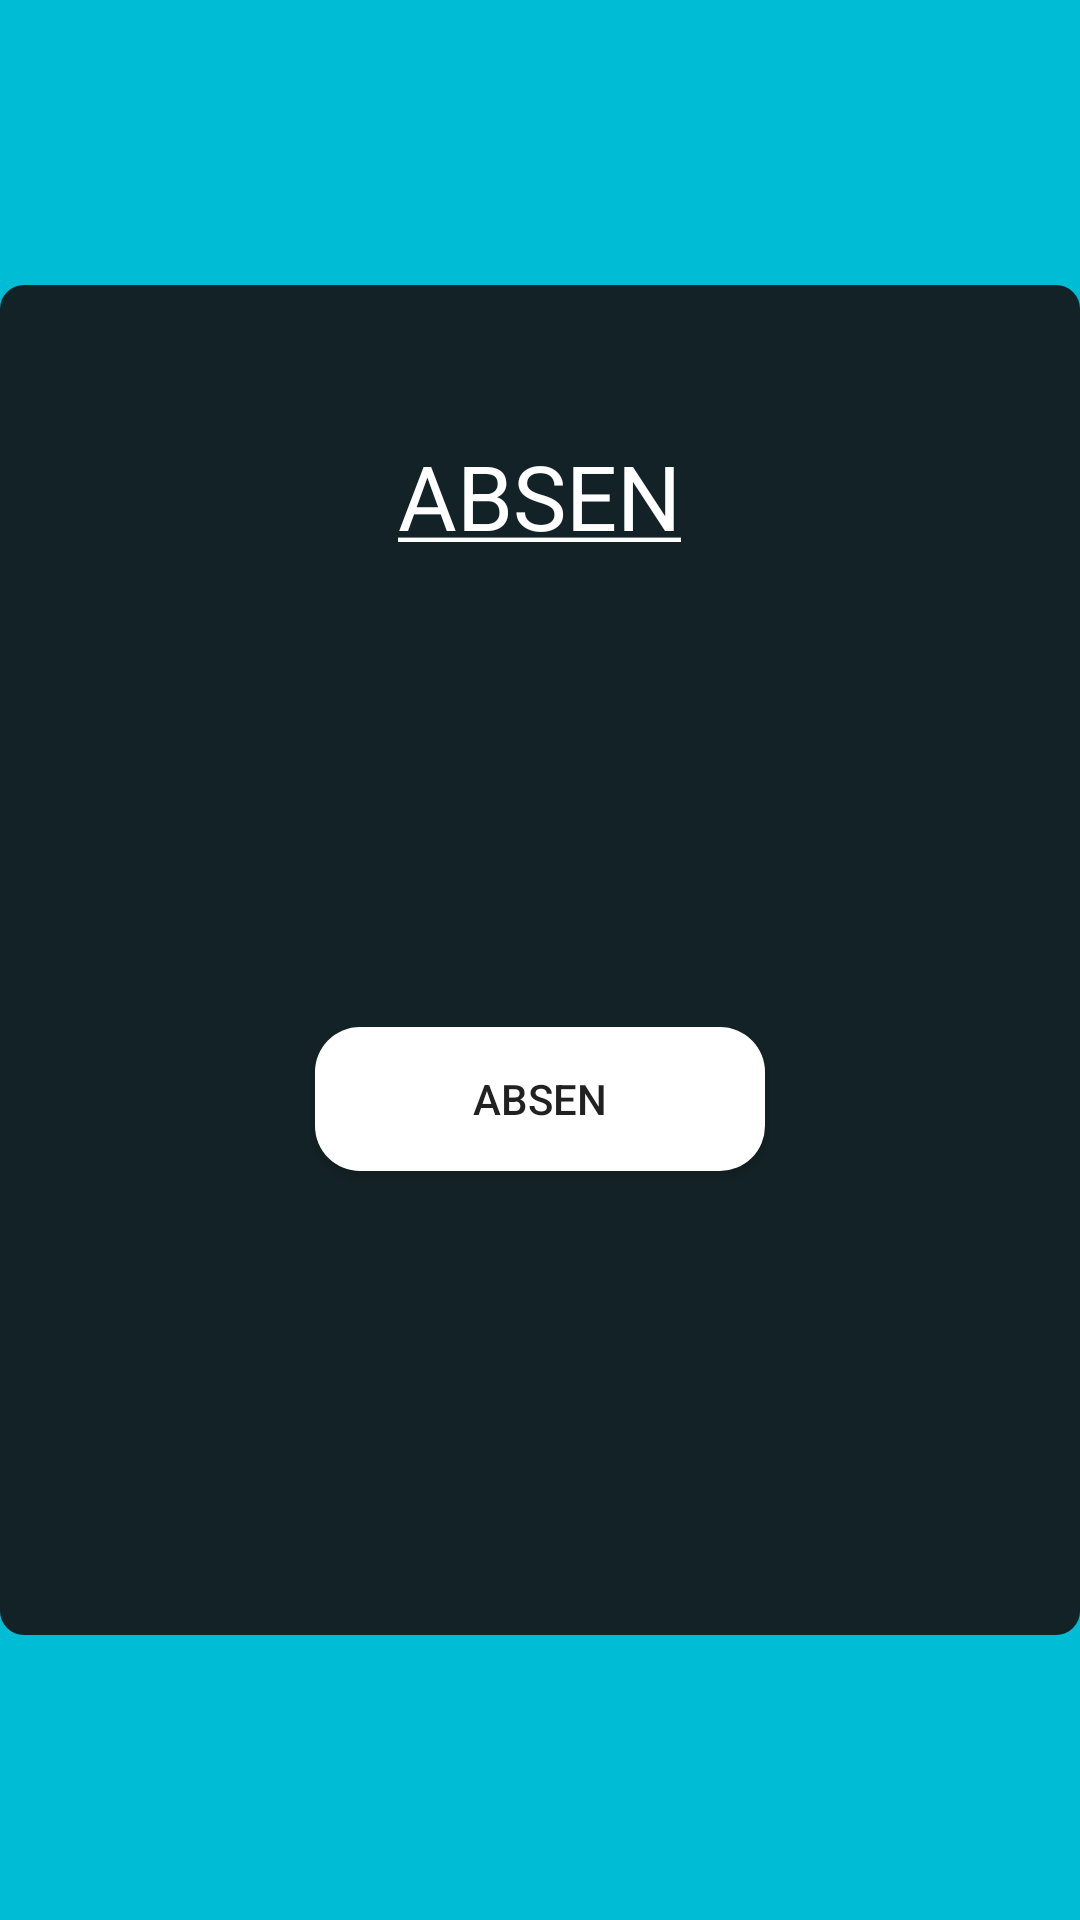

This screen was rendered from an Android layout file. Write that file and the resources it references.
<!-- AndroidManifest.xml: activity theme AppTheme.NoActionBar -->
<!-- res/layout/activity_register.xml -->
<?xml version="1.0" encoding="utf-8"?>

<RelativeLayout
    xmlns:android="http://schemas.android.com/apk/res/android"
    android:layout_width="fill_parent"
    android:layout_height="fill_parent"
    xmlns:app="http://schemas.android.com/apk/res-auto"
    android:background="@color/colorAccent">

    <LinearLayout
        android:orientation="vertical"
        android:layout_width="360dp"
        android:layout_height="450dp"
        android:paddingTop="50dp"
        android:paddingLeft="15dp"
        android:paddingRight="15dp"
        android:background="@drawable/shapeabsen"
        android:layout_centerInParent="true">

        <TextView
            android:layout_width="wrap_content"
            android:layout_height="wrap_content"
            android:layout_marginBottom="24dp"
            android:layout_gravity="center_horizontal"
            android:text="@string/absen"
            android:textSize="30dp"
            android:textColor="@color/colorW"
            android:selectAllOnFocus="false"
            android:linksClickable="false"
            android:autoLink="all"/>

        <TextView
            android:layout_width="wrap_content"
            android:layout_height="wrap_content"
            android:id="@+id/etName"
            android:textColor="@color/colorW"
            android:layout_gravity="center_horizontal"
            android:textSize="20dp"
            android:layout_marginBottom="20dp"
            android:layout_marginTop="20dp"/>
        <TextView
            android:layout_width="wrap_content"
            android:layout_height="wrap_content"
            android:id="@+id/etNim"
            android:textColor="@color/colorW"
            android:layout_gravity="center_horizontal"
            android:textSize="20dp"
            android:layout_marginBottom="15dp"/>

        <Button
            android:id="@+id/bRegister"
            android:layout_width="150dp"
            android:layout_gravity="center"
            android:layout_height="wrap_content"
            android:layout_marginTop="24dp"
            android:layout_marginBottom="10dp"
            android:background="@drawable/shapelogin"
            android:padding="12dp"
            android:text="Absen"/>


    </LinearLayout>


</RelativeLayout>
<!-- resources referenced by this layout -->
<resources>
  <color name="colorAccent">#00BCD4</color>
  <color name="colorW">#FFFFFF</color>
  <!-- drawable shapeabsen (drawable) -->
  <?xml version="1.0" encoding="utf-8"?>
  
  <shape
      xmlns:android="http://schemas.android.com/apk/res/android"
      android:shape="rectangle">
  
      <solid
          android:color="@color/colorD">
      </solid>
  
      <corners
          android:radius="8dp">
      </corners>
  
  
      <padding
          android:top="0dp"
          android:right="20dp"
          android:left="20dp"
          android:bottom="0dp">
      </padding>
  
  </shape>
  <!-- drawable shapelogin (drawable) -->
  <?xml version="1.0" encoding="utf-8"?>
  
  <shape xmlns:android="http://schemas.android.com/apk/res/android"
      xmlns:app="http://schemas.android.com/apk/res-auto"
      android:shape="rectangle"
      app:boxStrokeWidth="0dp"
      app:boxStrokeWidthFocused="0dp">
  
      <solid
          android:color="@color/colorW">
  
      </solid>
  
      <corners
          android:radius="15dp">
      </corners>
  
      <padding
          android:top="0dp"
          android:right="10dp"
          android:left="10dp"
          android:bottom="0dp">
      </padding>
  
  </shape>
  <string name="absen"> <u>ABSEN</u></string>
  <style name="AppTheme.NoActionBar">
          <item name="windowActionBar">false</item>
          <item name="windowNoTitle">true</item>
      </style>
  <color name="colorD">#132226</color>
</resources>
